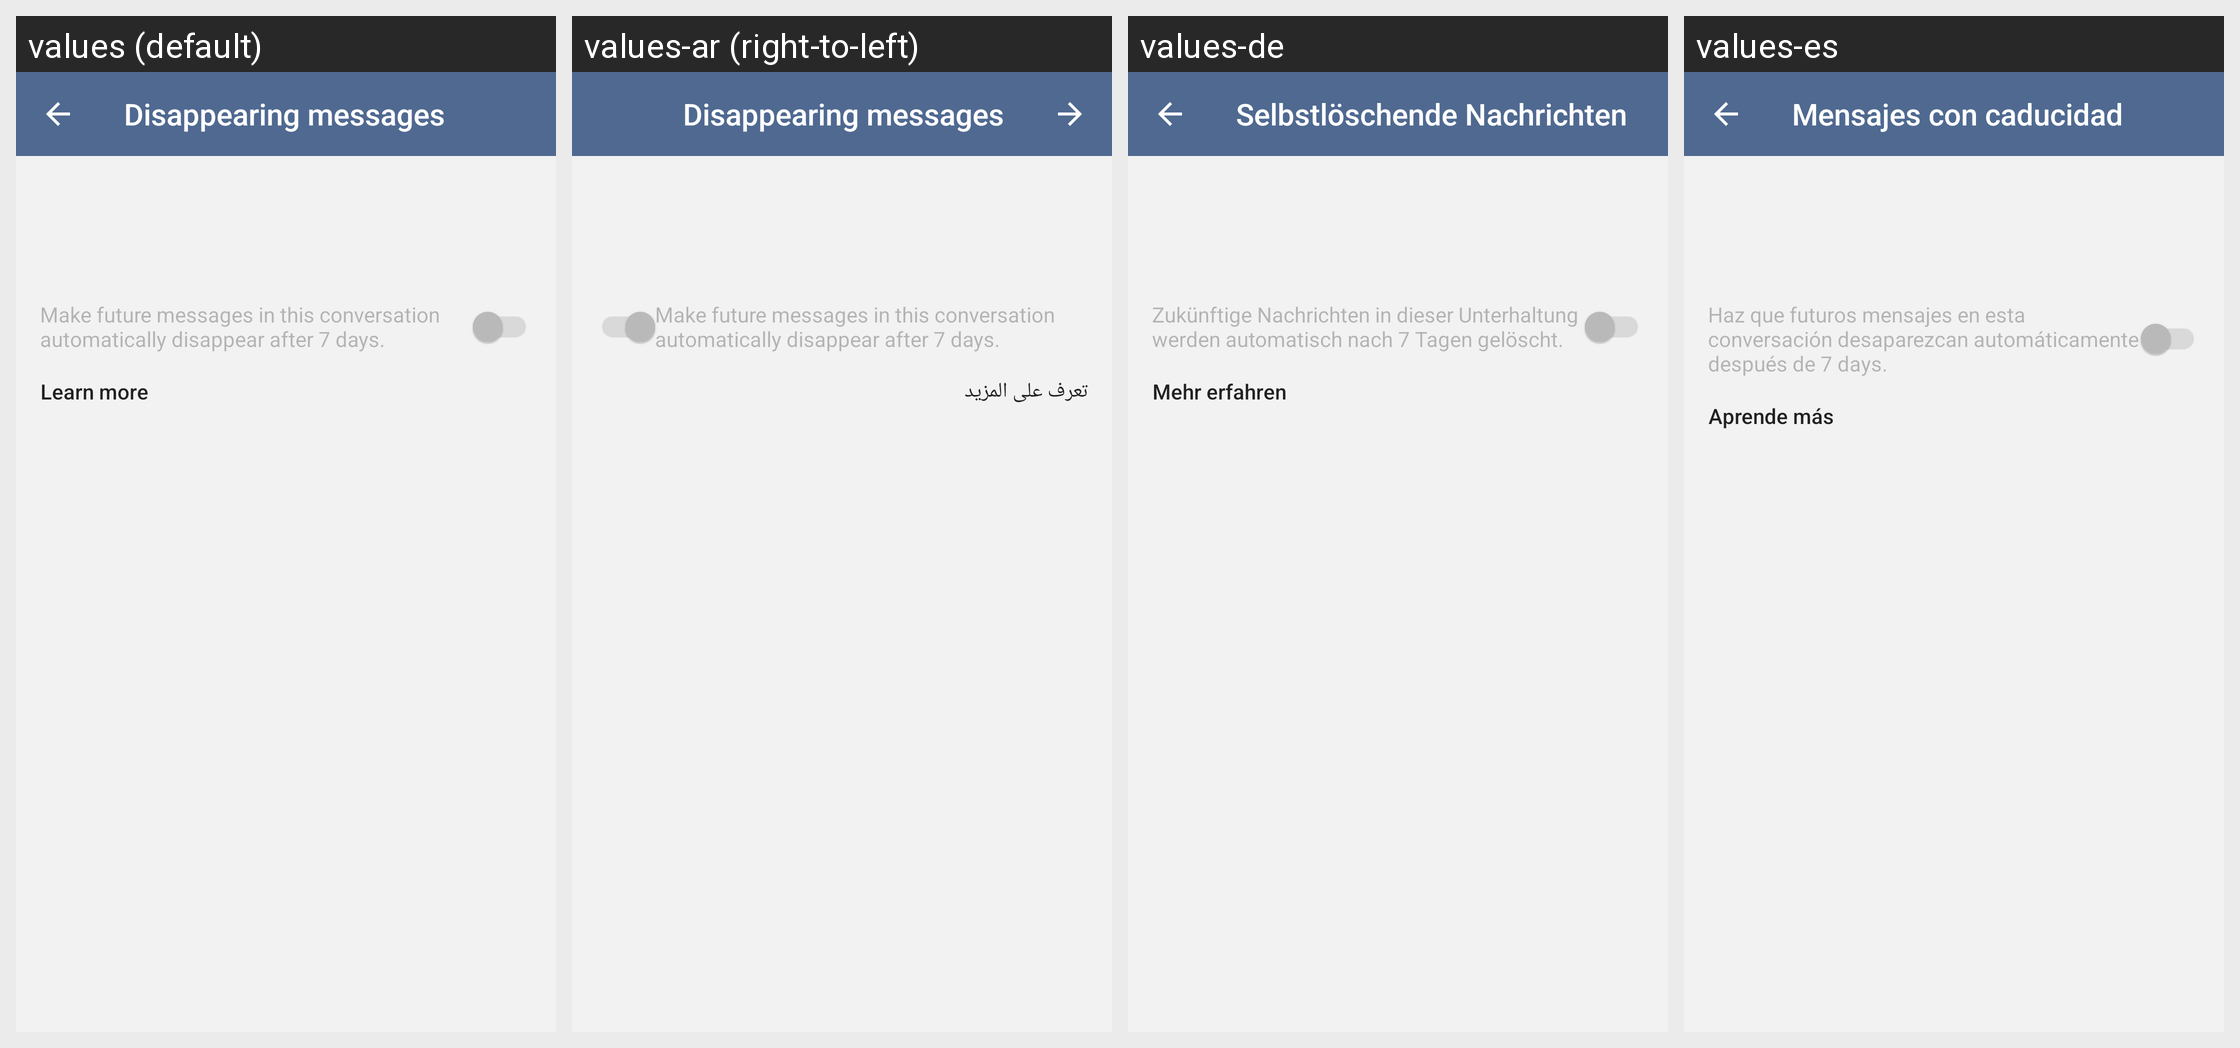

Locale-by-locale string values for the Android screen shown in this grid:
Android screen res/layout/fragment_conversation_settings.xml rendered under 4 locales, left to right: values (default), values-ar (right-to-left), values-de, values-es. Device: Nexus 5 (rendered at 1080×1920; each locale shown at half size, 540×960, under a caption strip naming it); theme LibreTheme.
Other locales in the repository, not shown: values-fr, values-it.
Strings drawn on this screen, with the default value and each locale's value (text and hints the layout hard-codes, and strings that could not be matched under every locale, appear in the picture but are not listed):

disappearing_messages_title
  values: Disappearing messages
  values-ar: Disappearing messages  [not translated; the default value is used]
  values-de: Selbstlöschende Nachrichten
  values-es: Mensajes con caducidad

disappearing_messages_summary
  values: Make future messages in this conversation automatically disappear after 7 days.
  values-ar: Make future messages in this conversation automatically disappear after 7 days.  [not translated; the default value is used]
  values-de: Zukünftige Nachrichten in dieser Unterhaltung werden automatisch nach 7 Tagen gelöscht.
  values-es: Haz que futuros mensajes en esta conversación desaparezcan automáticamente después de 7 days.

learn_more
  values: Learn more
  values-ar: تعرف على المزيد
  values-de: Mehr erfahren
  values-es: Aprende más
